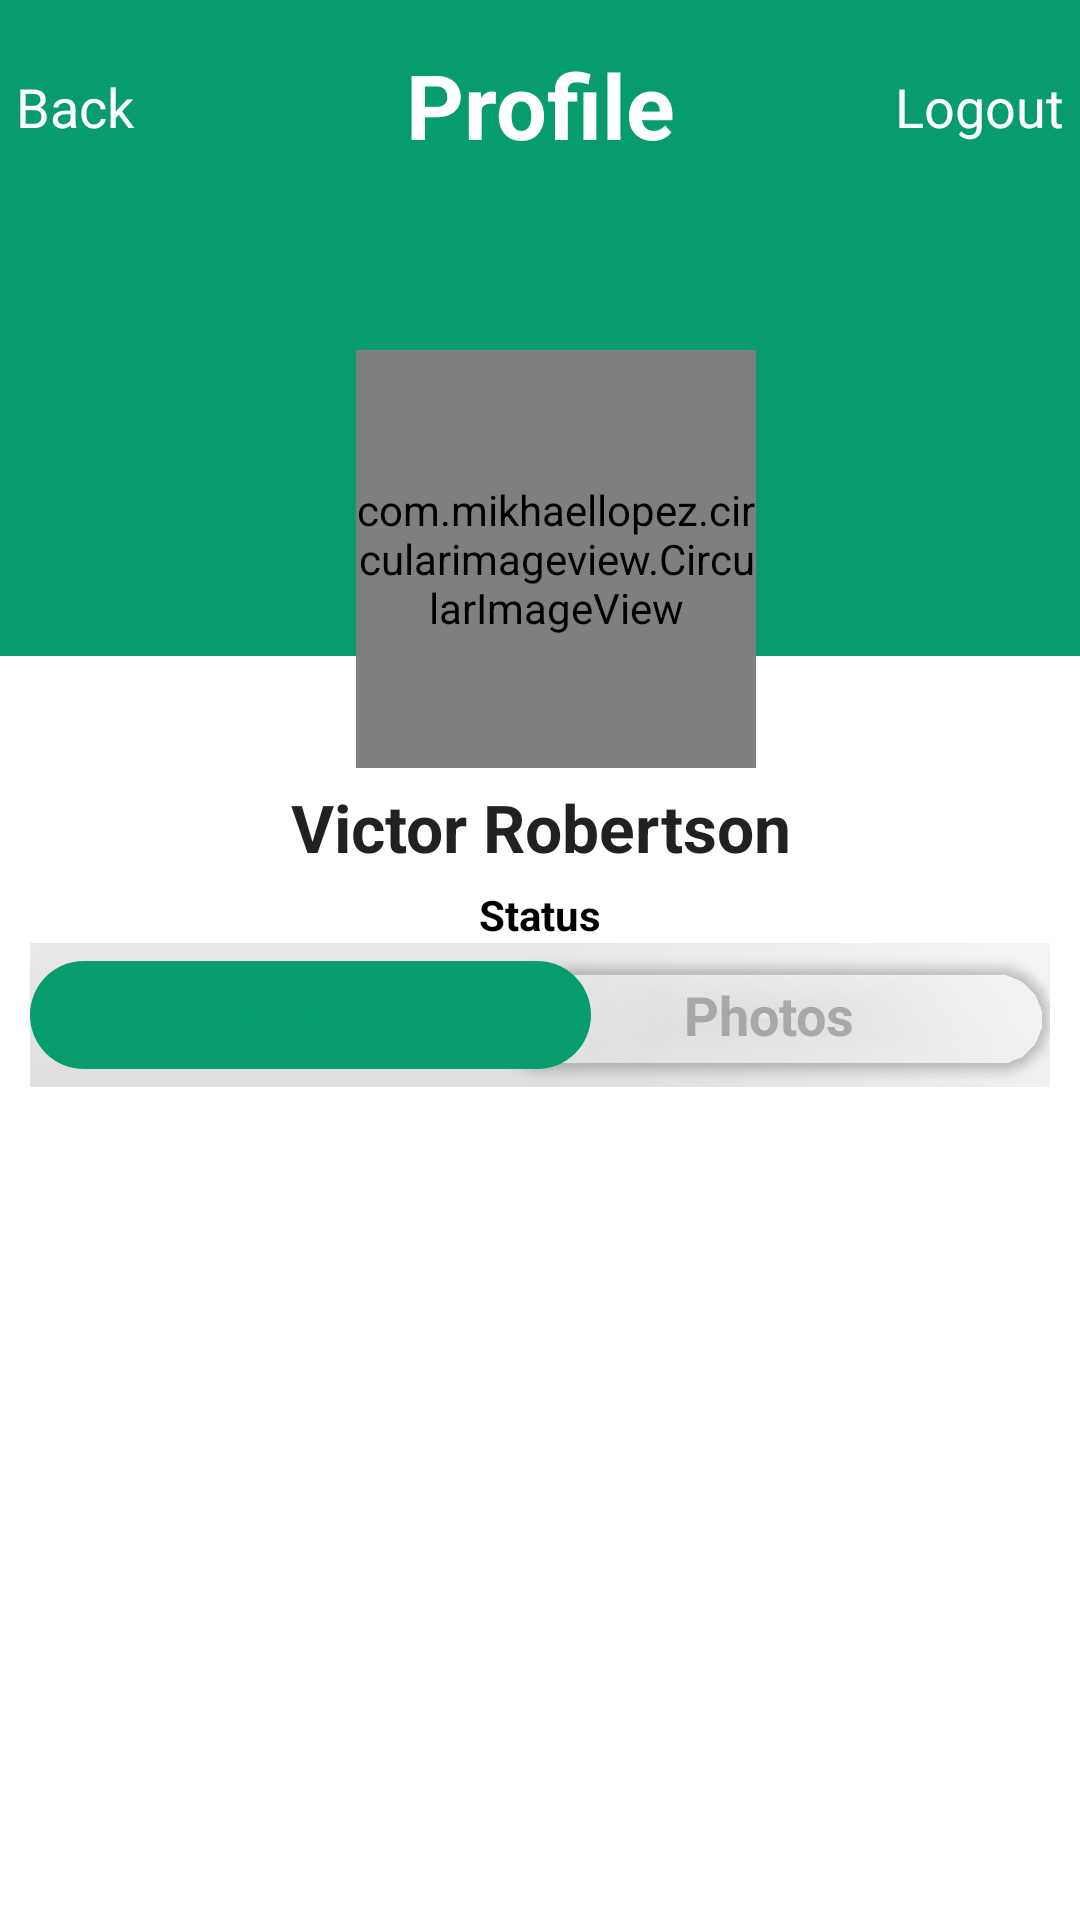

Here is an Android app screen rendered from its layout file. Give the layout XML and the strings, colors and styles it references.
<!-- AndroidManifest.xml: application theme Theme.AndroidDevelopmentTestt -->
<!-- res/layout/fragment_profile.xml -->
<?xml version="1.0" encoding="utf-8"?>
<androidx.constraintlayout.widget.ConstraintLayout xmlns:android="http://schemas.android.com/apk/res/android"
    xmlns:tools="http://schemas.android.com/tools"
    android:layout_width="match_parent"
    android:layout_height="match_parent"
    xmlns:app="http://schemas.android.com/apk/res-auto"
    tools:context=".View.ProfileFragment">

    <include
        android:id="@+id/toolbar"
        layout="@layout/toolbar_profile"
        app:layout_constraintTop_toTopOf="parent">
    </include>


    <androidx.constraintlayout.widget.ConstraintLayout
        android:id="@+id/topLayout"
        android:layout_height="0dp"
        android:layout_width="match_parent"
        app:layout_constraintTop_toBottomOf="@id/toolbar"
        app:layout_constraintStart_toStartOf="parent"
        app:layout_constraintEnd_toEndOf="parent"
        app:layout_constraintBottom_toTopOf="@id/guideline1">

        <LinearLayout
            android:layout_width="match_parent"
            android:layout_height="0dp"
            android:background="@color/colorPrimary"
            app:layout_constraintTop_toTopOf="parent"
            app:layout_constraintBottom_toTopOf="@id/guideline2">
        </LinearLayout>


        <RelativeLayout
            android:id="@+id/layout"
            android:layout_width="0dp"
            android:layout_height="0dp"
            app:layout_constraintStart_toStartOf="@id/guideline4"
            app:layout_constraintTop_toTopOf="@+id/guideline3"
            app:layout_constraintBottom_toBottomOf="parent"
            app:layout_constraintEnd_toEndOf="@+id/guideline5">

            <com.mikhaellopez.circularimageview.CircularImageView
                android:id="@+id/img_profile"
                android:layout_width="match_parent"
                android:layout_height="match_parent"
                android:scaleType="centerInside"
                android:src="@drawable/photo"
                app:civ_border_color="@android:color/white"
                app:civ_border_width="2dp" />
        </RelativeLayout>



        <androidx.constraintlayout.widget.Guideline
            android:id="@+id/guideline4"
            android:layout_width="match_parent"
            android:layout_height="match_parent"
            android:orientation="vertical"
            app:layout_constraintGuide_percent="0.33"/>

        <androidx.constraintlayout.widget.Guideline
            android:id="@+id/guideline5"
            android:layout_width="match_parent"
            android:layout_height="match_parent"
            android:orientation="vertical"
            app:layout_constraintGuide_percent="0.7"/>

        <androidx.constraintlayout.widget.Guideline
            android:id="@+id/guideline2"
            android:layout_width="match_parent"
            android:layout_height="match_parent"
            android:orientation="horizontal"
            app:layout_constraintGuide_percent="0.8"/>

        <androidx.constraintlayout.widget.Guideline
            android:id="@+id/guideline3"
            android:layout_width="match_parent"
            android:layout_height="match_parent"
            android:orientation="horizontal"
            app:layout_constraintGuide_percent="0.25"/>

    </androidx.constraintlayout.widget.ConstraintLayout>

    <TextView
        android:id="@+id/name"
        android:layout_width="match_parent"
        android:layout_height="wrap_content"
        android:layout_marginTop="5dp"
        android:text="@string/victoriaRobertson"
        android:textStyle="bold"
        android:textAppearance="@style/TextAppearance.AppCompat.Large"
        android:gravity="center"
        app:layout_constraintTop_toBottomOf="@+id/topLayout"
        app:layout_constraintBottom_toTopOf="@+id/status">
    </TextView>

    <TextView
        android:id="@+id/status"
        android:layout_width="match_parent"
        android:layout_height="wrap_content"
        android:layout_marginTop="5dp"
        android:text="@string/status"
        android:textStyle="bold"
        android:textColor="@color/black"
        android:textAppearance="@style/TextAppearance.AppCompat.Small"
        android:gravity="center"
        app:layout_constraintTop_toBottomOf="@+id/name">
    </TextView>


    <LinearLayout
        android:id="@+id/BtnLayout"
        android:layout_height="wrap_content"
        android:layout_width="match_parent"
        android:layout_marginStart="10dp"
        android:layout_marginEnd="10dp"
        android:weightSum="2"
        android:orientation="horizontal"
        app:layout_constraintTop_toBottomOf="@+id/status"
        app:layout_constraintStart_toStartOf="parent"
        app:layout_constraintEnd_toEndOf="parent">

        <androidx.constraintlayout.widget.ConstraintLayout
            android:layout_width="match_parent"
            android:layout_height="match_parent"
            >

            <com.google.android.material.button.MaterialButton
                android:id="@+id/btnPosts"
                android:layout_width="0dp"
                android:layout_height="match_parent"
                android:layout_gravity="end"
                app:strokeColor="@color/white"
                android:layout_weight="1"
                android:translationZ="1in"
                android:text="@string/posts"
                android:textAppearance="@style/TextAppearance.AppCompat.Medium"
                android:textColor="@color/colorPrimary"
                android:textStyle="bold"
                app:cornerRadius="20dp"
                app:layout_constraintBottom_toTopOf="parent"
                app:layout_constraintEnd_toEndOf="@id/guidelineButton2"
                app:layout_constraintStart_toStartOf="parent"
                app:layout_constraintTop_toBottomOf="parent" />

            <com.google.android.material.button.MaterialButton
                android:id="@+id/btnPhotos"
                android:layout_weight="1"
                android:layout_width="0dp"
                android:layout_height="match_parent"
                android:layout_gravity="end"
                android:backgroundTint="@color/lightGray"
                android:text="@string/photos"
                android:translationZ="0in"
                android:textAppearance="@style/TextAppearance.AppCompat.Medium"
                android:textColor="@color/gray"
                android:textStyle="bold"
                app:cornerRadius="20dp"
                app:layout_constraintTop_toTopOf="parent"
                app:layout_constraintEnd_toEndOf="parent"
                app:layout_constraintStart_toStartOf="@id/guidelineButton1"
                app:layout_constraintBottom_toBottomOf="parent" />


            <androidx.constraintlayout.widget.Guideline
                android:id="@+id/guidelineButton1"
                android:layout_width="match_parent"
                android:layout_height="match_parent"
                android:orientation="vertical"
                app:layout_constraintGuide_percent="0.45"/>

            <androidx.constraintlayout.widget.Guideline
                android:id="@+id/guidelineButton2"
                android:layout_width="match_parent"
                android:layout_height="match_parent"
                android:orientation="vertical"
                app:layout_constraintGuide_percent="0.55"/>

        </androidx.constraintlayout.widget.ConstraintLayout>


    </LinearLayout>

    






























    <RelativeLayout
        android:id="@+id/layoutPhotos"
        android:layout_width="match_parent"
        android:layout_height="0dp"
        android:visibility="gone"
        android:background="@color/white"
        app:layout_constraintTop_toBottomOf="@+id/BtnLayout"
        app:layout_constraintBottom_toBottomOf="parent"
        android:orientation="vertical">

        <androidx.viewpager.widget.ViewPager
            android:id="@+id/viewPager"
            android:layout_width="match_parent"
            android:layout_height="wrap_content" />

        <com.google.android.material.tabs.TabLayout
            android:id="@+id/indicator"
            android:layout_width="match_parent"
            android:layout_height="25dp"
            android:layout_alignParentBottom="true"
            android:layout_centerInParent="true"
            app:tabBackground="@drawable/indicator_selector"
            app:tabGravity="center"
            app:tabIndicatorHeight="0dp" />
    </RelativeLayout>


            <androidx.recyclerview.widget.RecyclerView
                android:id="@+id/postRecyclerView"
                android:layout_height="0dp"
                android:layout_width="match_parent"
                android:padding="5dp"
                android:orientation="vertical"
                app:layout_constraintTop_toBottomOf="@id/BtnLayout"
                app:layout_constraintBottom_toBottomOf="parent">
            </androidx.recyclerview.widget.RecyclerView>


    <androidx.constraintlayout.widget.Guideline
        android:id="@+id/guideline1"
        android:layout_width="match_parent"
        android:layout_height="match_parent"
        android:orientation="horizontal"
        app:layout_constraintGuide_percent="0.4"/>

</androidx.constraintlayout.widget.ConstraintLayout>
<!-- res/layout/toolbar_profile.xml (included above) -->
<?xml version="1.0" encoding="utf-8"?>
<androidx.constraintlayout.widget.ConstraintLayout
    xmlns:android="http://schemas.android.com/apk/res/android"
    android:layout_width="match_parent"
    android:layout_height="70dp"
    android:background="@color/colorPrimary"
    xmlns:app="http://schemas.android.com/apk/res-auto">

    <TextView
        android:id="@+id/txtBack"
        android:layout_width="0dp"
        android:layout_height="wrap_content"
        android:text="@string/back"
        android:layout_marginTop="30dp"
        android:layout_marginBottom="29dp"
        android:layout_marginEnd="25dp"
        android:layout_marginStart="3dp"
        android:textColor="@color/white"
        android:gravity="center"
        android:textAppearance="@style/TextAppearance.AppCompat.Medium"
        app:layout_constraintTop_toTopOf="parent"
        app:layout_constraintStart_toStartOf="parent"
        app:layout_constraintBottom_toBottomOf="parent"
        app:layout_constraintEnd_toEndOf="@id/guidelineh1">
    </TextView>

    <TextView
        android:id="@+id/heading"
        android:layout_width="0dp"
        android:layout_height="0dp"
        android:text="@string/profile"
        android:gravity="center"
        android:textStyle="bold"
        android:textColor="@color/white"
        android:textSize="30sp"
        app:layout_constraintTop_toTopOf="parent"
        app:layout_constraintStart_toStartOf="@id/guidelineh1"
        app:layout_constraintBottom_toBottomOf="parent"
        app:layout_constraintEnd_toEndOf="@id/guidelineh2">
    </TextView>

    <TextView
        android:id="@+id/txtLogout"
        android:layout_width="0dp"
        android:layout_height="wrap_content"
        android:text="@string/logout"
        android:layout_marginTop="30dp"
        android:layout_marginBottom="29dp"
        android:layout_marginEnd="5dp"
        android:layout_marginStart="10dp"
        android:textColor="@color/white"
        android:gravity="center"
        android:textAppearance="@style/TextAppearance.AppCompat.Medium"
        app:layout_constraintTop_toTopOf="parent"
        app:layout_constraintStart_toStartOf="@id/guidelineh2"
        app:layout_constraintBottom_toBottomOf="parent"
        app:layout_constraintEnd_toEndOf="parent">
    </TextView>


    <androidx.constraintlayout.widget.Guideline
        android:id="@+id/guidelineh1"
        android:layout_width="match_parent"
        android:layout_height="match_parent"
        android:orientation="vertical"
        app:layout_constraintGuide_percent="0.2"/>

    <androidx.constraintlayout.widget.Guideline
        android:id="@+id/guidelineh2"
        android:layout_width="match_parent"
        android:layout_height="match_parent"
        android:orientation="vertical"
        app:layout_constraintGuide_percent="0.8"/>


</androidx.constraintlayout.widget.ConstraintLayout>
<!-- resources referenced by this layout -->
<resources>
  <color name="black">#FF000000</color>
  <color name="colorPrimary">#069C6D</color>
  <color name="gray">#B8B8B8</color>
  <color name="lightGray">#00E1DCDC</color>
  <color name="white">#FFFFFFFF</color>
  <string name="back">Back</string>
  <string name="logout">Logout</string>
  <string name="photos">Photos</string>
  <string name="posts">Posts</string>
  <string name="profile">Profile</string>
  <string name="status">Status</string>
  <string name="victoriaRobertson">Victor Robertson</string>
  <style name="Theme.AndroidDevelopmentTestt" parent="Theme.MaterialComponents.Light.NoActionBar">
          
          <item name="colorPrimary">#069C6D</item>
          <item name="colorPrimaryVariant">#D32F2F</item>
          <item name="colorOnPrimary">#E64A19</item>
          
          <item name="colorSecondary">#069C6D</item>
          <item name="colorSecondaryVariant">@color/teal_700</item>
          <item name="colorOnSecondary">@color/black</item>
          
          <item name="android:statusBarColor" tools:targetApi="l">@color/white</item>
          <item name="android:windowLightStatusBar" tools:targetApi="23">true</item>
          
      </style>
  <color name="teal_700">#FF018786</color>
</resources>
